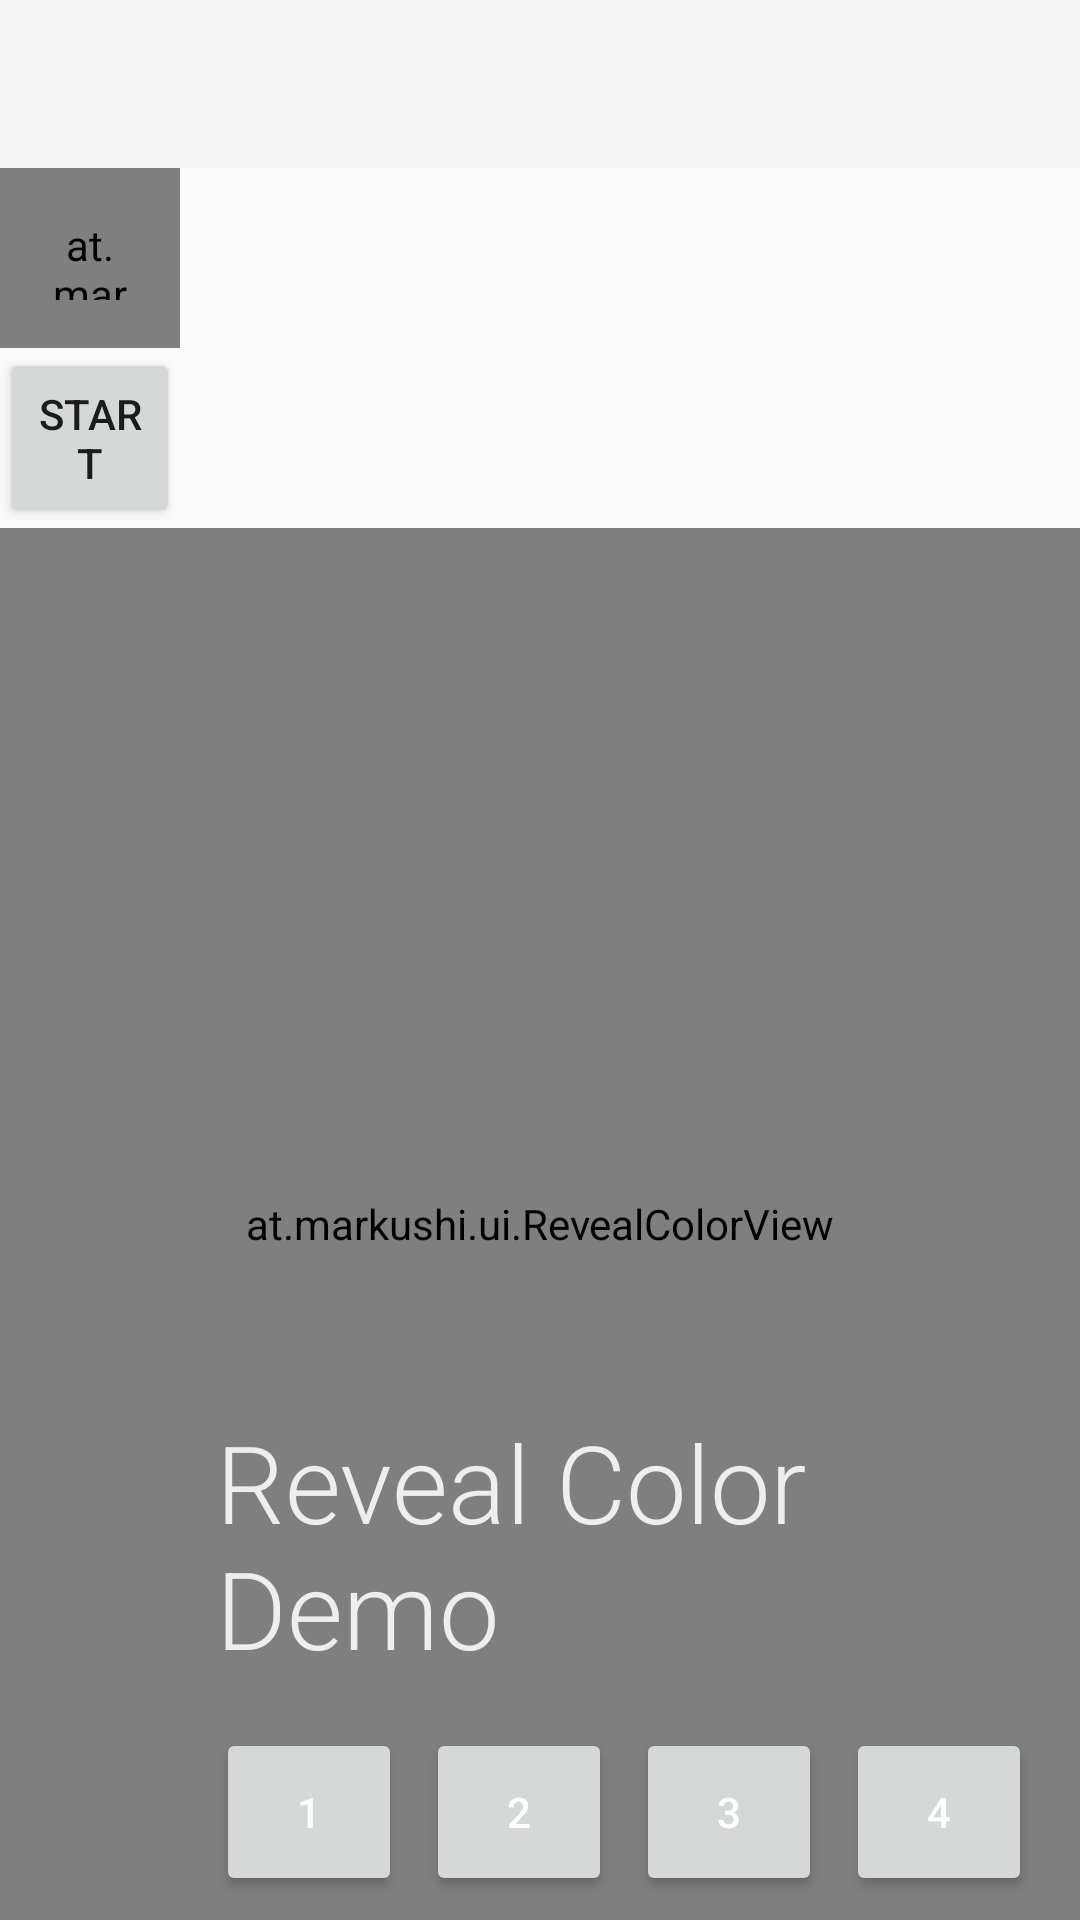

Android layout source for this screen:
<!-- AndroidManifest.xml: application theme AppTheme -->
<!-- res/layout/activity_androidui.xml -->
<?xml version="1.0" encoding="utf-8"?>
<LinearLayout xmlns:android="http://schemas.android.com/apk/res/android"
    xmlns:app="http://schemas.android.com/apk/res-auto"
    xmlns:tools="http://schemas.android.com/tools"
    android:layout_width="match_parent"
    android:layout_height="match_parent"
    android:orientation="vertical">

    <include
        layout="@layout/title_bar"
        android:layout_width="match_parent"
        android:layout_height="wrap_content" />

    <at.markushi.ui.ActionView
        android:id="@+id/actionView"
        android:layout_width="180px"
        android:layout_height="180px"
        android:background="#000000"
        android:padding="16dip"
        app:av_action="drawer"
        app:av_color="@android:color/white" />

    <Button
        android:id="@+id/start"
        android:layout_width="180px"
        android:layout_height="180px"
        android:gravity="center"
        android:text="start" />


    <FrameLayout
        android:layout_width="match_parent"
        android:layout_height="wrap_content"
        android:layout_weight="1">

        <at.markushi.ui.RevealColorView
            android:id="@+id/reveal"
            android:layout_width="match_parent"
            android:layout_height="match_parent"
            android:background="#212121" />

        <TextView
            android:id="@+id/title"
            android:layout_width="match_parent"
            android:layout_height="wrap_content"
            android:layout_gravity="bottom"
            android:layout_marginBottom="64dip"
            android:fontFamily="sans-serif-light"
            android:paddingBottom="16dip"
            android:paddingLeft="72dip"
            android:text="Reveal Color Demo"
            android:textColor="#DDFFFFFF"
            android:textSize="36sp" />


        <LinearLayout
            android:layout_width="match_parent"
            android:layout_height="56dip"
            android:layout_gravity="bottom"
            android:layout_marginBottom="8dip"
            android:orientation="horizontal"
            android:paddingLeft="72dip"
            android:paddingRight="16dip">

            <Button
                android:id="@+id/btn_1"
                android:layout_width="0dip"
                android:layout_height="match_parent"
                android:layout_marginRight="8dip"
                android:layout_weight="1"
                android:tag="#8bc34a"
                android:text="1"
                android:textColor="@android:color/white" />

            <Button
                android:id="@+id/btn_2"
                android:layout_width="0dip"
                android:layout_height="match_parent"
                android:layout_marginRight="8dip"
                android:layout_weight="1"
                android:tag="#3f51b5"
                android:text="2"
                android:textColor="@android:color/white" />

            <Button
                android:id="@+id/btn_3"
                android:layout_width="0dip"
                android:layout_height="match_parent"
                android:layout_marginRight="8dip"
                android:layout_weight="1"
                android:tag="#00bcd4"
                android:text="3"
                android:textColor="@android:color/white" />

            <Button
                android:id="@+id/btn_4"
                android:layout_width="0dip"
                android:layout_height="match_parent"
                android:layout_weight="1"
                android:tag="#e91e63"
                android:text="4"
                android:textColor="@android:color/white" />
        </LinearLayout>


    </FrameLayout>


</LinearLayout>
<!-- res/layout/title_bar.xml (included above) -->
<?xml version="1.0" encoding="utf-8"?>
<android.support.design.widget.AppBarLayout xmlns:android="http://schemas.android.com/apk/res/android"
    xmlns:app="http://schemas.android.com/apk/res-auto"
    xmlns:tools="http://schemas.android.com/tools"
    android:id="@+id/appBar"
    android:layout_width="match_parent"
    android:layout_height="wrap_content"
    android:theme="@style/ThemeOverlay.AppCompat.Dark.ActionBar">

    <include
        layout="@layout/tool_bar"
        android:layout_width="match_parent"
        android:layout_height="wrap_content" />


</android.support.design.widget.AppBarLayout>
<!-- res/layout/tool_bar.xml (included above) -->
<?xml version="1.0" encoding="utf-8"?>
<merge xmlns:android="http://schemas.android.com/apk/res/android"
    xmlns:app="http://schemas.android.com/apk/res-auto"
    xmlns:tools="http://schemas.android.com/tools"
    android:layout_width="match_parent"
    android:layout_height="wrap_content">

    <android.support.v7.widget.Toolbar
        android:id="@+id/toolBar1"
        android:layout_width="match_parent"
        android:layout_height="?attr/actionBarSize"
        app:layout_scrollFlags="scroll|enterAlways">
        

    </android.support.v7.widget.Toolbar>


</merge>
<!-- resources referenced by this layout -->
<resources>
  <style name="AppTheme" parent="Theme.AppCompat.Light.NoActionBar">
  
      </style>
</resources>
